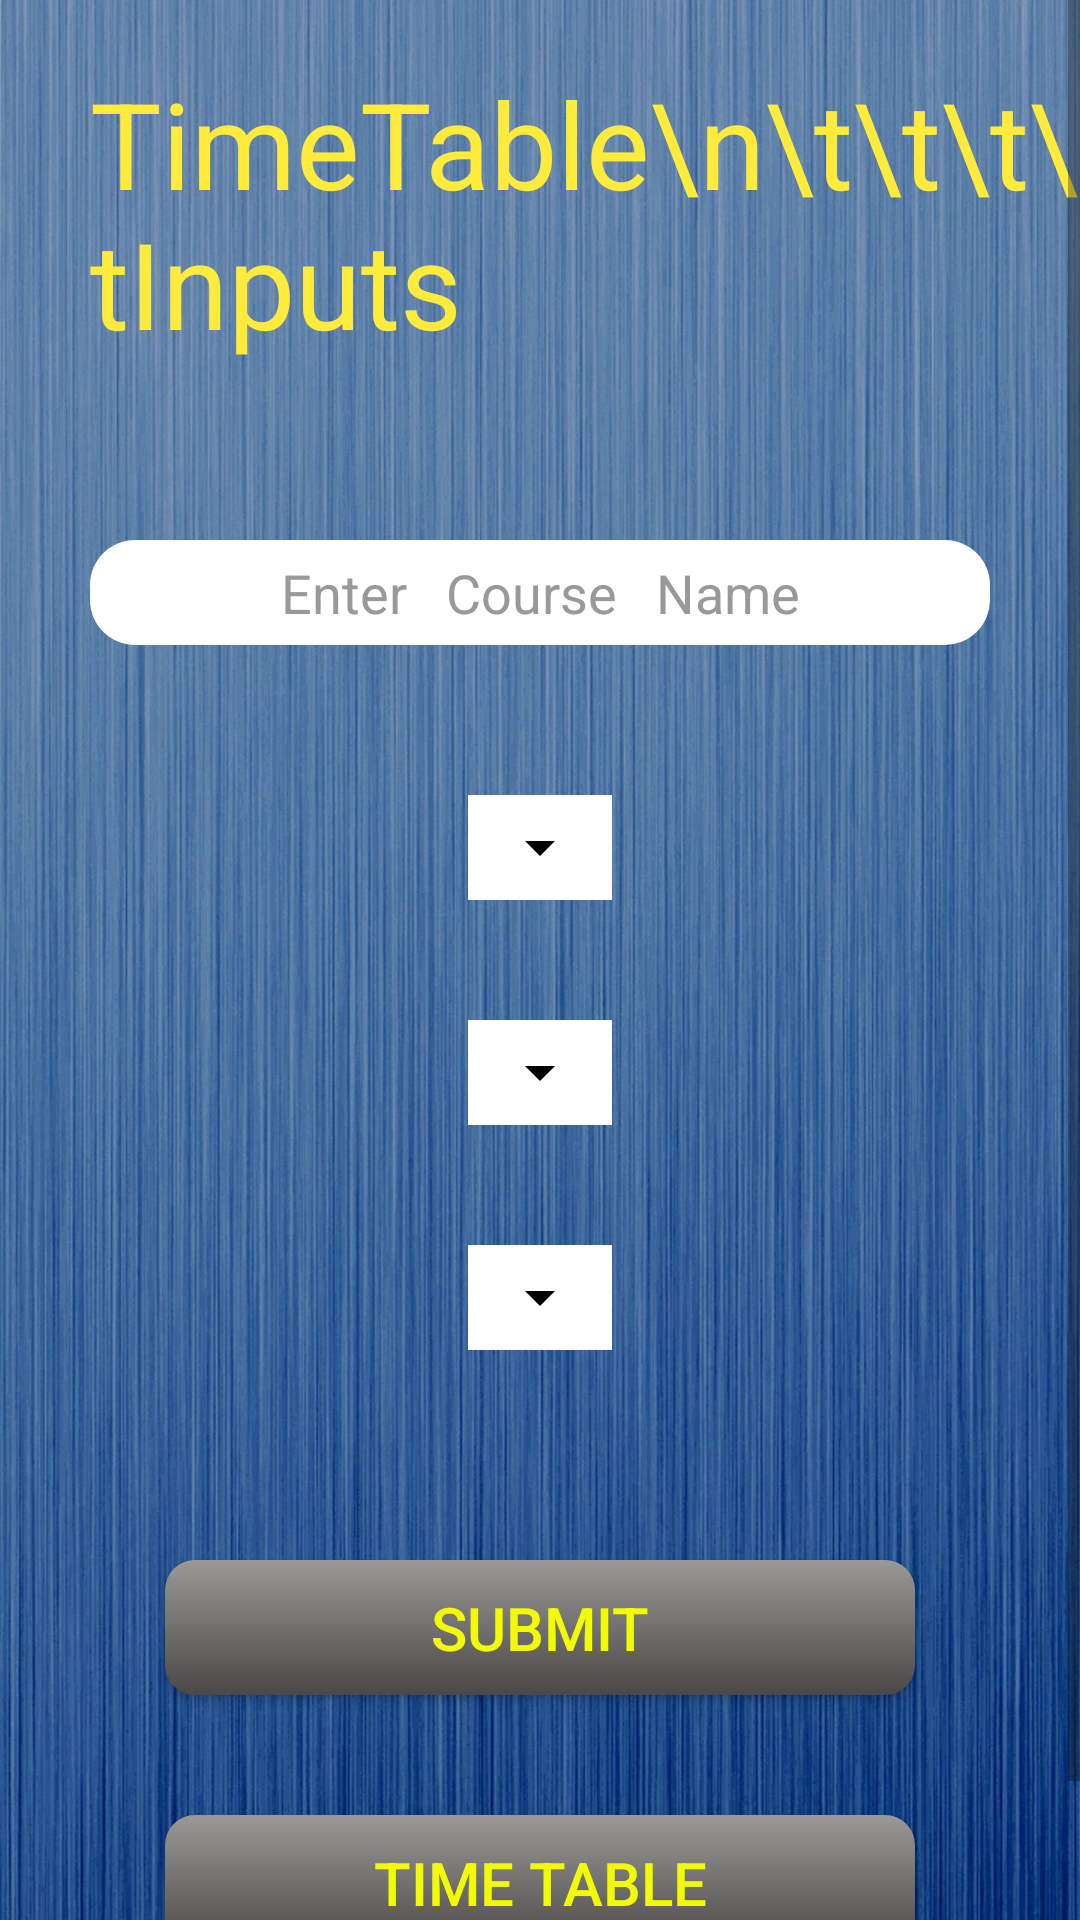

Reconstruct the res/layout file that produces this screen, plus the resources it refers to.
<!-- AndroidManifest.xml: application theme Theme.AppCompat.DayNight.NoActionBar -->
<!-- res/layout/activity_time_table__main.xml -->
<?xml version="1.0" encoding="utf-8"?>
<ScrollView
    xmlns:android="http://schemas.android.com/apk/res/android"
    xmlns:app="http://schemas.android.com/apk/res-auto"
    xmlns:tools="http://schemas.android.com/tools"
    android:layout_width="match_parent"
    android:layout_height="match_parent"
    android:orientation="vertical"
    android:background="@drawable/background"
    tools:context=".timeTable_Main">

    <LinearLayout
        android:layout_width="match_parent"
        android:layout_height="match_parent"
        android:orientation="vertical">

        <TextView
            android:layout_width="match_parent"
            android:layout_height="30dp" />
        <LinearLayout
            android:layout_width="match_parent"
            android:layout_height="100dp"
            android:orientation="horizontal">
            <TextView
                android:layout_width="30dp"
                android:layout_height="100dp" />

            <TextView
                android:id="@+id/timeHead"
                android:layout_width="wrap_content"
                android:layout_height="118dp"
                android:layout_gravity="center"
                android:text="TimeTable\n\t\t\t\tInputs"
                android:textColor="#FFEB3B"

                android:textSize="40dp" />
            <TextView
                android:layout_width="40dp"
                android:layout_height="100dp" />

            <ImageView
                android:layout_width="90dp"
                android:layout_height="100dp"
                android:layout_gravity="center"
                android:src="@drawable/clock" />
            


        </LinearLayout>
        <TextView
            android:layout_width="match_parent"
            android:layout_height="50dp" />
        <EditText
            android:id="@+id/edit1"
            android:layout_height="35dp"
            android:layout_width="300dp"
            android:inputType="text"
            android:layout_gravity="center"
            android:gravity="center"
            android:background="@drawable/edit"
            android:textColor="@color/black"
            android:hint="Enter   Course   Name"
            android:textColorHint="@color/endcolor"/>
        <TextView
            android:layout_width="match_parent"
            android:layout_height="50dp" />
        <LinearLayout
            android:layout_width="wrap_content"
            android:layout_height="35dp"
            android:orientation="horizontal"
            android:layout_gravity="center"
            android:background="#FFFFFF">

            <Spinner
                android:id="@+id/spinner_1"
                android:dropDownSelector="#000000"
                android:layout_width="wrap_content"
                android:layout_height="35dp"
                android:spinnerMode="dialog"
                android:backgroundTint="#000000"/>
        </LinearLayout>
        <TextView
            android:layout_width="match_parent"
            android:layout_height="40dp" />
        <LinearLayout
            android:layout_width="wrap_content"
            android:layout_height="35dp"
            android:orientation="horizontal"
            android:layout_gravity="center"
            android:background="#FFFFFF">

            <Spinner
                android:id="@+id/spinner_2"
                android:dropDownSelector="#000000"
                android:layout_width="wrap_content"
                android:layout_height="35dp"
                android:spinnerMode="dialog"
                android:backgroundTint="#000000"/>
        </LinearLayout>
        <TextView
            android:layout_width="match_parent"
            android:layout_height="40dp" />
        <LinearLayout
            android:layout_width="wrap_content"
            android:layout_height="35dp"
            android:orientation="horizontal"
            android:layout_gravity="center"
            android:background="#FFFFFF">

            <Spinner
                android:id="@+id/spinner_3"
                android:dropDownSelector="#000000"
                android:layout_width="wrap_content"
                android:layout_height="35dp"
                android:spinnerMode="dialog"
                android:backgroundTint="#000000"/>
        </LinearLayout>
        <TextView
            android:layout_width="match_parent"
            android:layout_height="70dp" />
        <Button
            android:id="@+id/button_one"
            android:layout_width="250dp"
            android:layout_height="45dp"
            android:layout_gravity="center"
            android:gravity="center"
            android:background="@drawable/gradient"
            android:text="SUBMIT"
            android:textSize="20dp"
            android:textColor="#F2FA04"/>
        <TextView
            android:layout_width="match_parent"
            android:layout_height="40dp" />
        <Button
            android:id="@+id/button_two"
            android:layout_width="250dp"
            android:layout_height="45dp"
            android:layout_gravity="center"
            android:gravity="center"
            android:background="@drawable/gradient"
            android:text="TIME TABLE"
            android:textSize="20dp"
            android:textColor="#F2FA04"/>
        <TextView
            android:layout_width="match_parent"
            android:layout_height="40dp" />
    </LinearLayout>
</ScrollView>
<!-- resources referenced by this layout -->
<resources>
  <color name="black">#FF000000</color>
  <color name="endcolor">#9A9997</color>
  <!-- drawable background: jpg bitmap (drawable, 491146 bytes) -->
  <!-- drawable clock: png bitmap (drawable, 347349 bytes) -->
  <!-- drawable edit (drawable) -->
  <?xml version="1.0" encoding="utf-8"?>
  <selector
      xmlns:android="http://schemas.android.com/apk/res/android">
  
          <item>
              <shape>
                  <corners android:radius="15dp"/>
                  <gradient
                      android:angle="90"
                      android:startColor="@color/white"
                      android:endColor="@color/white"
                      android:type="linear"/>
              </shape>
  
  
          </item>
  
  </selector>
  <!-- drawable gradient (drawable) -->
  <?xml version="1.0" encoding="utf-8"?>
  <selector xmlns:android="http://schemas.android.com/apk/res/android">
  
      <item>
          <shape>
              <corners android:radius="10dp"/>
              <gradient
                  android:angle="90"
                  android:startColor="@color/startcolor"
                  android:endColor="@color/endcolor"
                  android:type="linear"/>
          </shape>
  
  
      </item>
  
  
  </selector>
  <color name="white">#FFFFFFFF</color>
  <color name="startcolor">#494846</color>
</resources>
